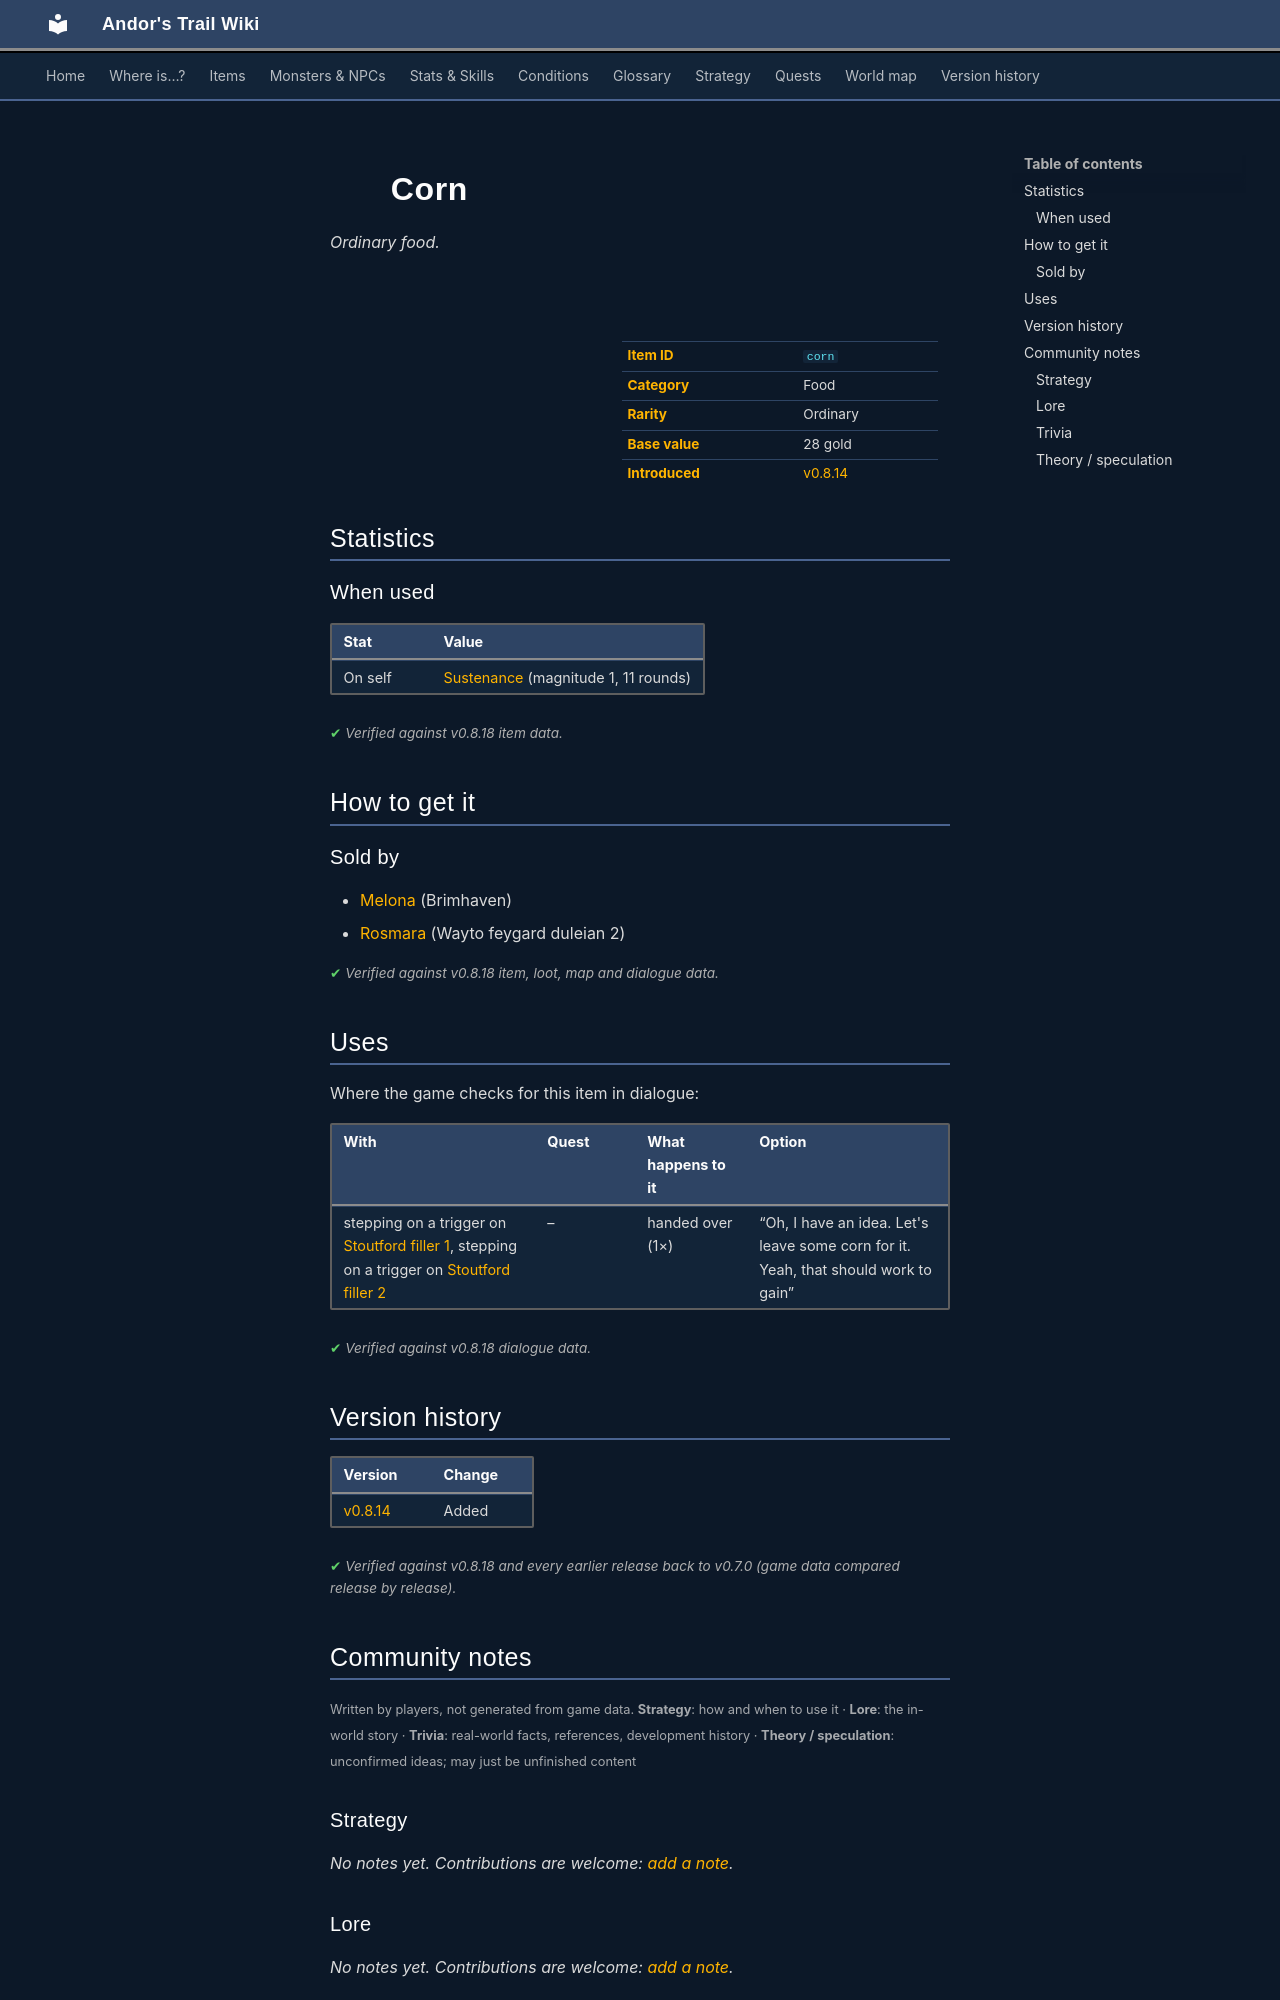

repository: asdfghjkl628/Andor-s-Trail-Wikiiii · page: items/corn/index.html · generator: mkdocs

---
description: "Corn is a ordinary food in Andor's Trail. How to get it: shops."
---

# ![](../assets/icons/items/items_newb_818.png){ .sprite } Corn

*Ordinary food.*

<div class="infobox" markdown>

<p class="ib-img"><img class="sprite" src="../../assets/icons/items/items_newb_818.png" alt=""></p>

| | |
|---|---|
| **Item ID** | `corn` |
| **Category** | Food |
| **Rarity** | Ordinary |
| **Base value** | 28 gold |
| **Introduced** | [v0.8.14](../versions/0.8.14.md) |

</div>

## Statistics

### When used

| Stat | Value |
|---|---|
| On self | [Sustenance](../conditions/food.md) (magnitude 1, 11 rounds) |

<p class="verified">Verified against v0.8.18 item data.</p>

## How to get it

### Sold by

- [Melona](../monsters/melona.md) (Brimhaven)
- [Rosmara](../monsters/rosmara.md) (Wayto feygard duleian 2)


<p class="verified">Verified against v0.8.18 item, loot, map and dialogue data.</p>

## Uses

Where the game checks for this item in dialogue:

| With | Quest | What happens to it | Option |
|---|---|---|---|
| stepping on a trigger on [Stoutford filler 1](../maps/stoutford_filler_1.md), stepping on a trigger on [Stoutford filler 2](../maps/stoutford_filler_2.md) | – | handed over (1×) | “Oh, I have an idea. Let's leave some corn for it. Yeah, that should work to gain” |

<p class="verified">Verified against v0.8.18 dialogue data.</p>


## Version history

| Version | Change |
|---|---|
| [v0.8.14](../versions/0.8.14.md) | Added |

<p class="verified">Verified against v0.8.18 and every earlier release back to v0.7.0 (game data compared release by release).</p>


## Community notes

<small>Written by players, not generated from game data. **Strategy**: how and when to use it · **Lore**: the in-world story · **Trivia**: real-world facts, references, development history · **Theory / speculation**: unconfirmed ideas; may just be unfinished content</small>

### Strategy

*No notes yet. Contributions are welcome: [add a note](https://github.com/asdfghjkl628/Andor-s-Trail-Wikiiii/new/main/notes/items?filename=corn.md&value=%23%23%20Strategy%0A%0A%3C%21--%20how%20and%20when%20to%20use%20it%20--%3E%0A%0A%23%23%20Lore%0A%0A%3C%21--%20the%20in-world%20story%20--%3E%0A%0A%23%23%20Trivia%0A%0A%3C%21--%20real-world%20facts%2C%20references%2C%20development%20history%20--%3E%0A%0A%23%23%20Theory%20/%20speculation%0A%0A%3C%21--%20unconfirmed%20ideas%3B%20may%20just%20be%20unfinished%20content%20--%3E%0A).*

### Lore

*No notes yet. Contributions are welcome: [add a note](https://github.com/asdfghjkl628/Andor-s-Trail-Wikiiii/new/main/notes/items?filename=corn.md&value=%23%23%20Strategy%0A%0A%3C%21--%20how%20and%20when%20to%20use%20it%20--%3E%0A%0A%23%23%20Lore%0A%0A%3C%21--%20the%20in-world%20story%20--%3E%0A%0A%23%23%20Trivia%0A%0A%3C%21--%20real-world%20facts%2C%20references%2C%20development%20history%20--%3E%0A%0A%23%23%20Theory%20/%20speculation%0A%0A%3C%21--%20unconfirmed%20ideas%3B%20may%20just%20be%20unfinished%20content%20--%3E%0A).*

### Trivia

*No notes yet. Contributions are welcome: [add a note](https://github.com/asdfghjkl628/Andor-s-Trail-Wikiiii/new/main/notes/items?filename=corn.md&value=%23%23%20Strategy%0A%0A%3C%21--%20how%20and%20when%20to%20use%20it%20--%3E%0A%0A%23%23%20Lore%0A%0A%3C%21--%20the%20in-world%20story%20--%3E%0A%0A%23%23%20Trivia%0A%0A%3C%21--%20real-world%20facts%2C%20references%2C%20development%20history%20--%3E%0A%0A%23%23%20Theory%20/%20speculation%0A%0A%3C%21--%20unconfirmed%20ideas%3B%20may%20just%20be%20unfinished%20content%20--%3E%0A).*
